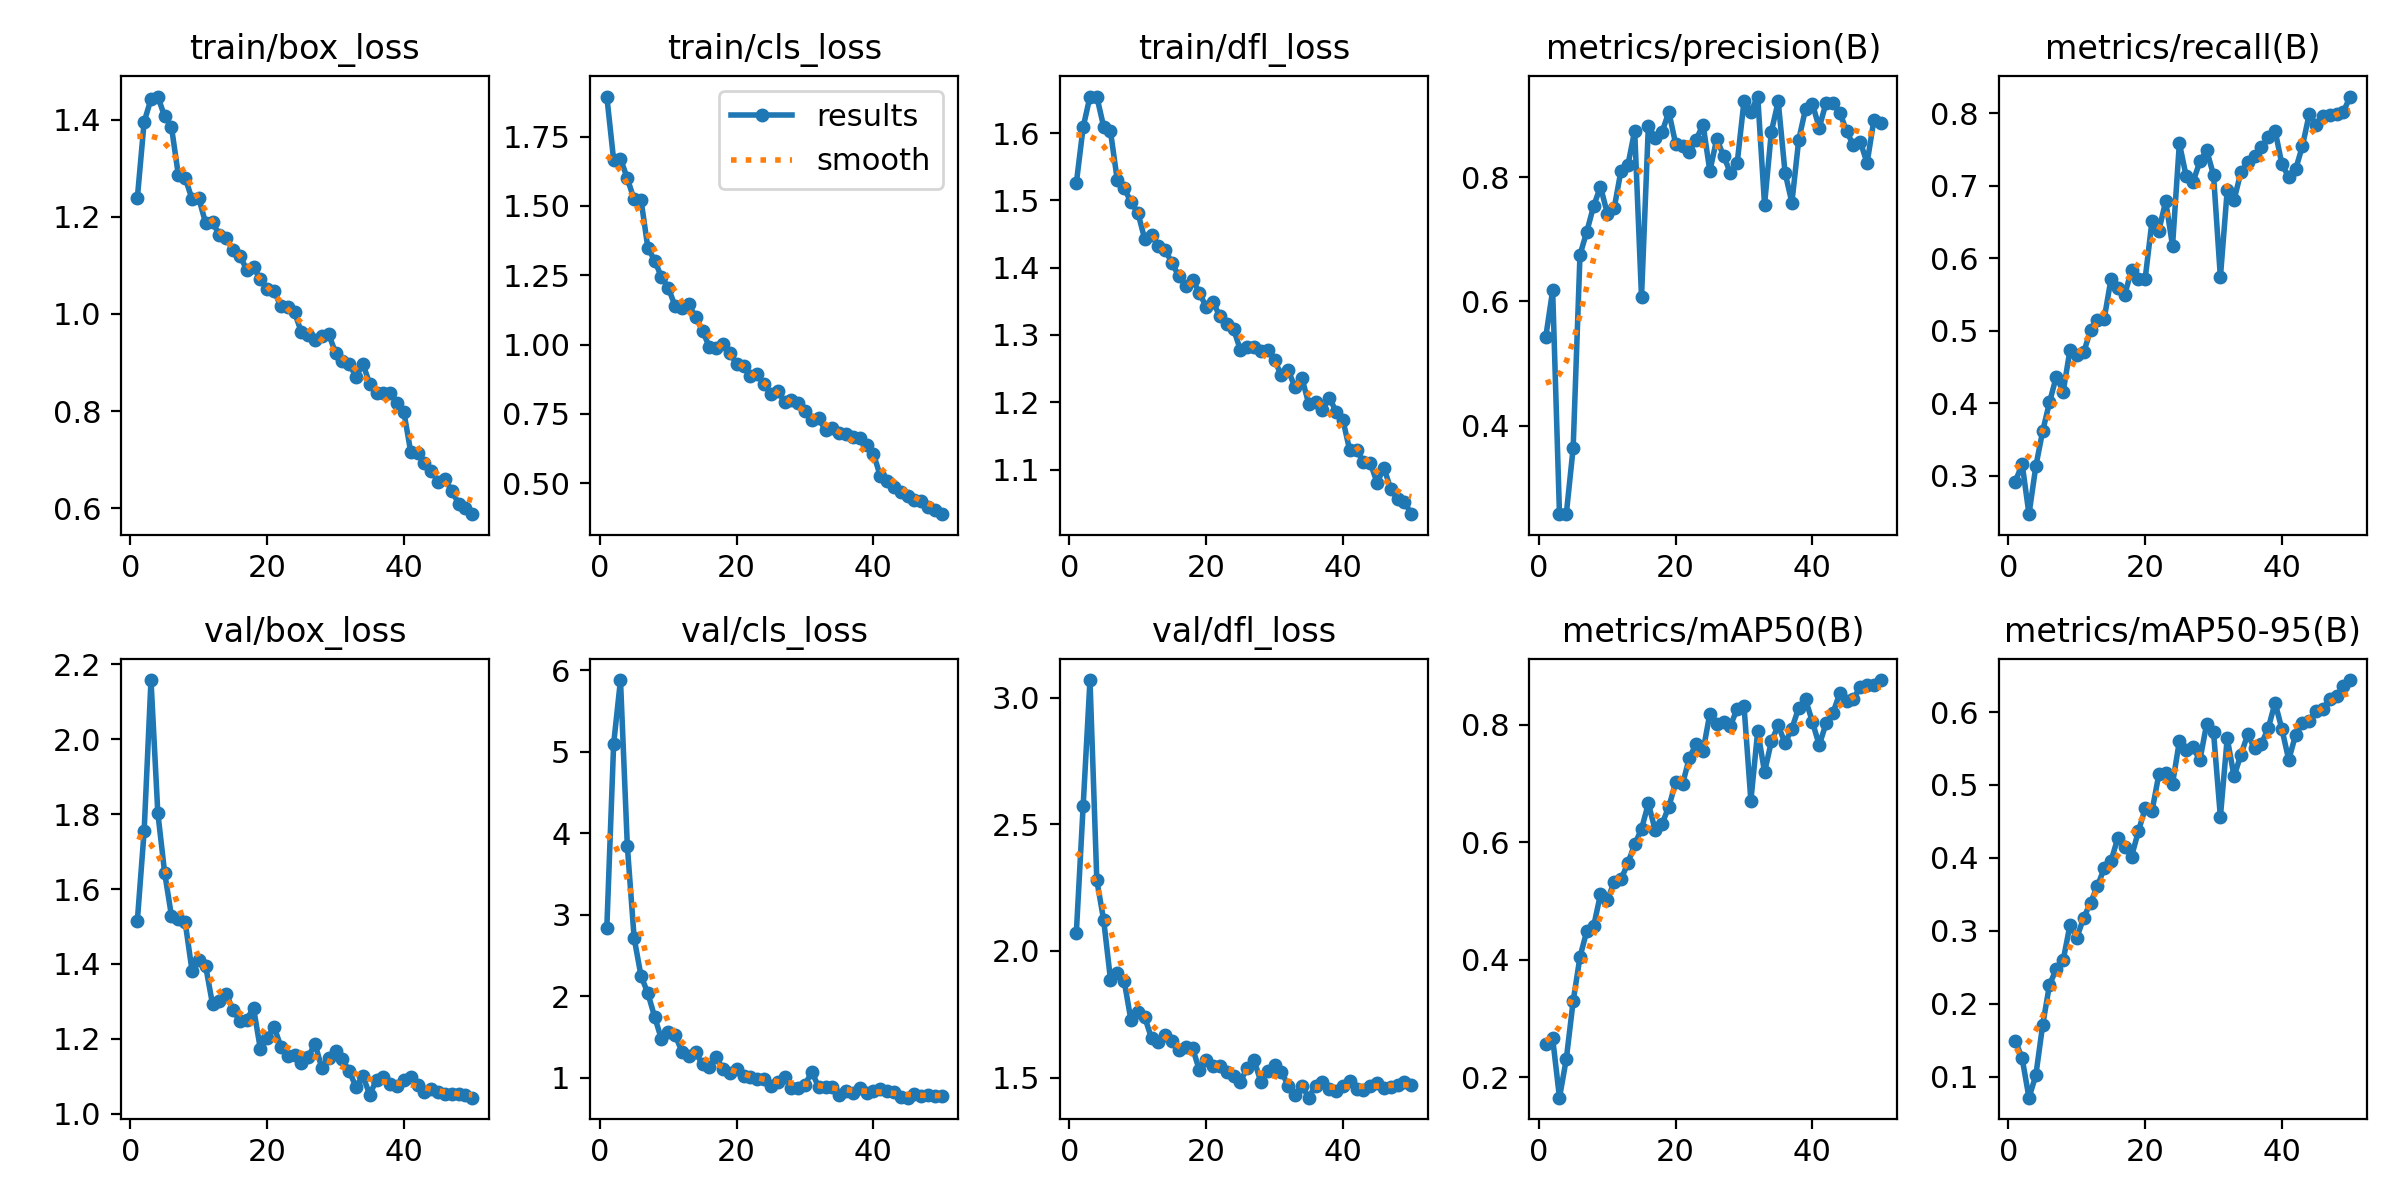

The table this chart was drawn from, first rows:
epoch, time, train/box_loss, train/cls_loss, train/dfl_loss, metrics/precision(B), metrics/recall(B), metrics/mAP50(B), metrics/mAP50-95(B), val/box_loss, val/cls_loss, val/dfl_loss, lr/pg0, lr/pg1, lr/pg2
1, 777.3, 1.238, 1.895, 1.526, 0.5434, 0.2919, 0.2565, 0.1495, 1.514, 2.84, 2.071, 0.0004088, 0.0004088, 0.0004088
2, 1508, 1.395, 1.665, 1.609, 0.6176, 0.3162, 0.2663, 0.1248, 1.755, 5.099, 2.572, 0.0008091, 0.0008091, 0.0008091
3, 2229, 1.442, 1.671, 1.654, 0.2577, 0.247, 0.1654, 0.07106, 2.157, 5.881, 3.07, 0.001193, 0.001193, 0.001193
4, 2949, 1.448, 1.599, 1.654, 0.2583, 0.3131, 0.2314, 0.1017, 1.803, 3.846, 2.279, 0.001176, 0.001176, 0.001176
5, 3635, 1.407, 1.523, 1.61, 0.3643, 0.3615, 0.3296, 0.1706, 1.643, 2.715, 2.122, 0.001151, 0.001151, 0.001151
6, 4353, 1.384, 1.523, 1.603, 0.675, 0.4013, 0.4049, 0.226, 1.528, 2.253, 1.887, 0.001126, 0.001126, 0.001126
7, 5083, 1.286, 1.349, 1.53, 0.7124, 0.437, 0.4491, 0.2476, 1.52, 2.039, 1.911, 0.001102, 0.001102, 0.001102
8, 5782, 1.28, 1.303, 1.519, 0.7538, 0.416, 0.4571, 0.2597, 1.512, 1.749, 1.882, 0.001077, 0.001077, 0.001077
9, 6446, 1.237, 1.244, 1.497, 0.7845, 0.4737, 0.5115, 0.3079, 1.383, 1.472, 1.726, 0.001052, 0.001052, 0.001052
10, 7163, 1.238, 1.205, 1.482, 0.7415, 0.4668, 0.5013, 0.2907, 1.412, 1.567, 1.76, 0.001027, 0.001027, 0.001027
11, 7861, 1.187, 1.138, 1.443, 0.7499, 0.4703, 0.5323, 0.3177, 1.394, 1.523, 1.74, 0.001002, 0.001002, 0.001002
12, 8561, 1.19, 1.132, 1.449, 0.8106, 0.5007, 0.5366, 0.3384, 1.293, 1.322, 1.655, 0.0009778, 0.0009778, 0.0009778
13, 9235, 1.162, 1.145, 1.433, 0.8188, 0.5152, 0.5642, 0.3611, 1.3, 1.266, 1.642, 0.000953, 0.000953, 0.000953
14, 9956, 1.156, 1.098, 1.426, 0.8747, 0.5166, 0.5962, 0.3857, 1.321, 1.312, 1.668, 0.0009283, 0.0009283, 0.0009283
15, 10678, 1.131, 1.051, 1.407, 0.6071, 0.5716, 0.6222, 0.3956, 1.277, 1.168, 1.646, 0.0009035, 0.0009035, 0.0009035
16, 11377, 1.12, 0.9908, 1.387, 0.8822, 0.5585, 0.6659, 0.4274, 1.247, 1.137, 1.609, 0.0008787, 0.0008787, 0.0008787
17, 12042, 1.091, 0.9869, 1.374, 0.8634, 0.5494, 0.6204, 0.4149, 1.252, 1.255, 1.62, 0.000854, 0.000854, 0.000854
18, 12760, 1.096, 1.004, 1.382, 0.8725, 0.5841, 0.631, 0.4018, 1.283, 1.107, 1.617, 0.0008293, 0.0008293, 0.0008293
19, 13486, 1.072, 0.9699, 1.363, 0.9048, 0.572, 0.6603, 0.4363, 1.174, 1.058, 1.529, 0.0008045, 0.0008045, 0.0008045
20, 14185, 1.051, 0.9296, 1.342, 0.8531, 0.5722, 0.7016, 0.468, 1.203, 1.11, 1.568, 0.0007797, 0.0007797, 0.0007797
21, 14857, 1.048, 0.9236, 1.349, 0.8502, 0.6518, 0.6985, 0.4644, 1.233, 1.019, 1.547, 0.000755, 0.000755, 0.000755
22, 15573, 1.015, 0.8877, 1.328, 0.8409, 0.6383, 0.7436, 0.5145, 1.18, 1.011, 1.544, 0.0007302, 0.0007302, 0.0007302
23, 16272, 1.013, 0.8926, 1.317, 0.8602, 0.6789, 0.7671, 0.5171, 1.154, 0.9911, 1.52, 0.0007055, 0.0007055, 0.0007055
24, 16971, 1.003, 0.8574, 1.309, 0.8846, 0.6173, 0.7549, 0.5017, 1.157, 0.9862, 1.507, 0.0006808, 0.0006808, 0.0006808
25, 17644, 0.9624, 0.8206, 1.278, 0.8096, 0.7589, 0.8186, 0.56, 1.135, 0.9015, 1.484, 0.000656, 0.000656, 0.000656
26, 18361, 0.9575, 0.8314, 1.282, 0.8613, 0.7131, 0.8014, 0.5479, 1.153, 0.9482, 1.539, 0.0006312, 0.0006312, 0.0006312
27, 19059, 0.9468, 0.7943, 1.282, 0.8346, 0.7056, 0.8037, 0.5516, 1.187, 1.007, 1.568, 0.0006065, 0.0006065, 0.0006065
28, 19758, 0.9539, 0.7995, 1.277, 0.8068, 0.7337, 0.7983, 0.5339, 1.122, 0.8735, 1.483, 0.0005818, 0.0005818, 0.0005818
29, 20430, 0.9585, 0.7887, 1.278, 0.8229, 0.7489, 0.8265, 0.5842, 1.148, 0.8822, 1.527, 0.000557, 0.000557, 0.000557
30, 21147, 0.9198, 0.7605, 1.262, 0.9229, 0.715, 0.8309, 0.572, 1.167, 0.9179, 1.551, 0.0005322, 0.0005322, 0.0005322
31, 21875, 0.9037, 0.7277, 1.24, 0.9052, 0.5738, 0.6706, 0.4562, 1.146, 1.075, 1.523, 0.0005075, 0.0005075, 0.0005075
32, 22574, 0.8975, 0.7343, 1.248, 0.9296, 0.6939, 0.7891, 0.5643, 1.115, 0.8833, 1.468, 0.0004827, 0.0004827, 0.0004827
33, 23244, 0.8703, 0.6905, 1.222, 0.7558, 0.6807, 0.7192, 0.5118, 1.072, 0.8852, 1.432, 0.000458, 0.000458, 0.000458
34, 23963, 0.8975, 0.6991, 1.236, 0.8733, 0.7188, 0.7714, 0.5415, 1.101, 0.8931, 1.467, 0.0004332, 0.0004332, 0.0004332
35, 24684, 0.8558, 0.6804, 1.198, 0.9217, 0.7331, 0.7985, 0.5694, 1.052, 0.7848, 1.42, 0.0004085, 0.0004085, 0.0004085
36, 25382, 0.8376, 0.6786, 1.201, 0.8071, 0.7411, 0.7683, 0.5501, 1.091, 0.8426, 1.468, 0.0003837, 0.0003837, 0.0003837
37, 26045, 0.8369, 0.6685, 1.188, 0.7591, 0.7533, 0.7933, 0.5566, 1.098, 0.8161, 1.483, 0.000359, 0.000359, 0.000359
38, 26748, 0.8381, 0.6647, 1.207, 0.86, 0.7668, 0.8285, 0.5777, 1.081, 0.8797, 1.454, 0.0003343, 0.0003343, 0.0003343
39, 27469, 0.816, 0.6381, 1.186, 0.9099, 0.7764, 0.8427, 0.6129, 1.075, 0.8106, 1.449, 0.0003095, 0.0003095, 0.0003095
40, 28168, 0.7977, 0.6066, 1.174, 0.9179, 0.7299, 0.8046, 0.5767, 1.089, 0.8407, 1.467, 0.0002848, 0.0002848, 0.0002848
41, 28864, 0.7157, 0.5272, 1.128, 0.8794, 0.7123, 0.7649, 0.5345, 1.098, 0.8632, 1.488, 0.00026, 0.00026, 0.00026
42, 29580, 0.7136, 0.507, 1.128, 0.9195, 0.7227, 0.8022, 0.5685, 1.077, 0.8346, 1.455, 0.0002352, 0.0002352, 0.0002352
43, 30298, 0.6932, 0.4856, 1.112, 0.9186, 0.7549, 0.8196, 0.5847, 1.058, 0.8259, 1.452, 0.0002105, 0.0002105, 0.0002105
44, 30994, 0.6764, 0.4697, 1.11, 0.9039, 0.7991, 0.8531, 0.5877, 1.068, 0.7659, 1.465, 0.0001857, 0.0001857, 0.0001857
45, 31676, 0.6549, 0.4545, 1.08, 0.8741, 0.7845, 0.84, 0.602, 1.058, 0.7576, 1.477, 0.000161, 0.000161, 0.000161
46, 32387, 0.6601, 0.4409, 1.103, 0.851, 0.7959, 0.8438, 0.6048, 1.054, 0.7992, 1.46, 0.0001363, 0.0001363, 0.0001363
47, 33058, 0.6359, 0.4344, 1.071, 0.857, 0.7983, 0.8642, 0.6181, 1.053, 0.7827, 1.461, 0.0001115, 0.0001115, 0.0001115
48, 33706, 0.6096, 0.4139, 1.056, 0.8227, 0.7992, 0.8666, 0.6223, 1.053, 0.787, 1.471, 8.675e-05, 8.675e-05, 8.675e-05
49, 34392, 0.6004, 0.4043, 1.052, 0.8921, 0.8025, 0.8671, 0.6353, 1.05, 0.782, 1.482, 6.2e-05, 6.2e-05, 6.2e-05
50, 35106, 0.5877, 0.3885, 1.034, 0.887, 0.8233, 0.8757, 0.644, 1.043, 0.7789, 1.472, 3.725e-05, 3.725e-05, 3.725e-05
